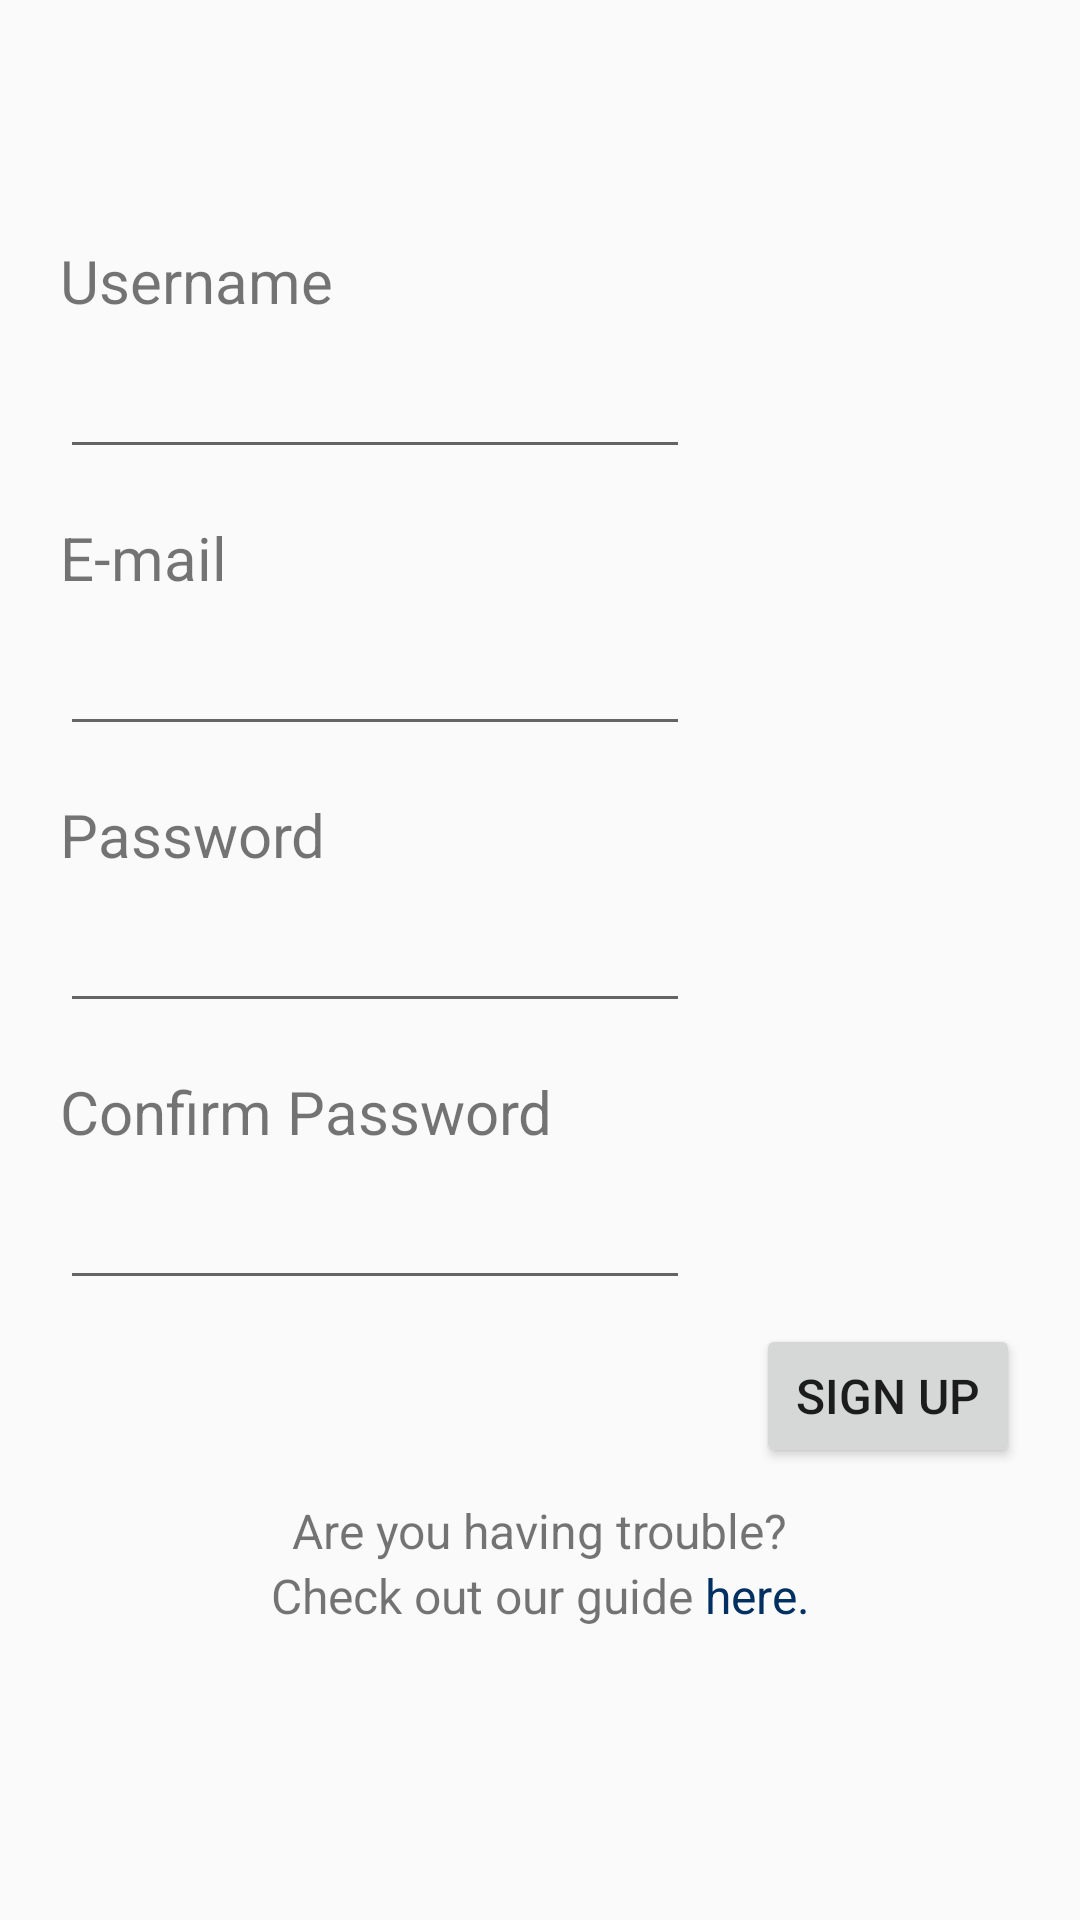

Android layout source for this screen:
<!-- AndroidManifest.xml: application theme Theme.Test2 -->
<!-- res/layout/activity_sign_up_page.xml -->
<?xml version="1.0" encoding="utf-8"?>
<androidx.constraintlayout.widget.ConstraintLayout xmlns:android="http://schemas.android.com/apk/res/android"
    xmlns:app="http://schemas.android.com/apk/res-auto"
    xmlns:tools="http://schemas.android.com/tools"

    android:layout_width="match_parent"
    android:layout_height="match_parent"

    tools:context=".SignUpPageActivity">

    

    <ScrollView
        android:layout_width="match_parent"
        android:layout_height="0dp"

        app:layout_constraintStart_toStartOf="parent"
        app:layout_constraintEnd_toEndOf="parent"
        app:layout_constraintTop_toTopOf="parent"
        app:layout_constraintBottom_toBottomOf="parent">

        <androidx.constraintlayout.widget.ConstraintLayout
            android:layout_width="match_parent"
            android:layout_height="wrap_content">

            <TextView
                android:id="@+id/username"
                android:text="Username"
                android:textSize="20sp"

                android:layout_width="wrap_content"
                android:layout_height="wrap_content"

                app:layout_constraintStart_toStartOf="parent"
                app:layout_constraintTop_toTopOf="parent"

                android:layout_marginStart="20dp"
                android:layout_marginTop="80dp" />

            <EditText
                android:id="@+id/input_username"
                android:ems="10"
                android:inputType="textPersonName"

                android:layout_width="wrap_content"
                android:layout_height="wrap_content"

                app:layout_constraintStart_toStartOf="@+id/username"
                app:layout_constraintTop_toBottomOf="@+id/username"

                android:layout_marginTop="8dp"/>

            <TextView
                android:id="@+id/email"
                android:text="E-mail"
                android:textSize="20sp"

                android:layout_width="wrap_content"
                android:layout_height="wrap_content"

                app:layout_constraintStart_toStartOf="@+id/input_username"
                app:layout_constraintTop_toBottomOf="@+id/input_username"

                android:layout_marginTop="16dp" />

            <EditText
                android:id="@+id/input_email"
                android:ems="10"
                android:inputType="textPersonName"

                android:layout_width="wrap_content"
                android:layout_height="wrap_content"

                app:layout_constraintStart_toStartOf="@+id/email"
                app:layout_constraintTop_toBottomOf="@+id/email"

                android:layout_marginTop="8dp" />

            <TextView
                android:id="@+id/password"
                android:text="Password"
                android:textSize="20sp"

                android:layout_width="wrap_content"
                android:layout_height="wrap_content"

                app:layout_constraintStart_toStartOf="@+id/input_email"
                app:layout_constraintTop_toBottomOf="@+id/input_email"

                android:layout_marginTop="16dp" />

            <EditText
                android:id="@+id/password_input"
                android:ems="10"
                android:inputType="textPassword"

                android:layout_width="wrap_content"
                android:layout_height="wrap_content"

                app:layout_constraintStart_toStartOf="@+id/password"
                app:layout_constraintTop_toBottomOf="@+id/password"

                android:layout_marginTop="8dp" />
            <TextView
                android:id="@+id/password_confirm"
                android:text="Confirm Password"
                android:textSize="20sp"

                android:layout_width="wrap_content"
                android:layout_height="wrap_content"

                app:layout_constraintStart_toStartOf="@+id/password_input"
                app:layout_constraintTop_toBottomOf="@+id/password_input"

                android:layout_marginTop="16dp" />

            <EditText
                android:id="@+id/password_confirm_input"
                android:ems="10"
                android:inputType="textPassword"

                android:layout_width="wrap_content"
                android:layout_height="wrap_content"

                app:layout_constraintStart_toStartOf="@+id/password_confirm"
                app:layout_constraintTop_toBottomOf="@+id/password_confirm"

                android:layout_marginTop="8dp" />

            <Button
                android:id="@+id/button_sign_up"
                android:text="Sign up"
                android:textSize="16sp"

                android:layout_width="wrap_content"
                android:layout_height="wrap_content"

                app:layout_constraintEnd_toEndOf="parent"
                app:layout_constraintTop_toBottomOf="@id/password_confirm_input"

                android:layout_marginTop="8dp"
                android:layout_marginEnd="20dp" />

            <TextView
                android:id="@+id/signup_1"
                android:text="Are you having trouble?"
                android:textSize="16sp"

                android:layout_width="wrap_content"
                android:layout_height="wrap_content"

                app:layout_constraintLeft_toLeftOf="parent"
                app:layout_constraintRight_toRightOf="parent"
                app:layout_constraintTop_toBottomOf="@id/button_sign_up"

                android:layout_marginTop="10dp" />

            <LinearLayout
                android:layout_width="wrap_content"
                android:layout_height="wrap_content"

                app:layout_constraintEnd_toEndOf="parent"
                app:layout_constraintStart_toStartOf="parent"
                app:layout_constraintTop_toBottomOf="@+id/signup_1">

                <TextView
                    android:id="@+id/signup_2"
                    android:text="Check out our guide "
                    android:textSize="16sp"

                    android:layout_width="wrap_content"
                    android:layout_height="wrap_content" />

                <TextView
                    android:id="@+id/signup_3"
                    android:text="here."
                    android:textColor="#002F61"
                    android:textSize="16sp"

                    android:layout_width="wrap_content"
                    android:layout_height="wrap_content" />

            </LinearLayout>
        </androidx.constraintlayout.widget.ConstraintLayout>
    </ScrollView>

</androidx.constraintlayout.widget.ConstraintLayout>
<!-- resources referenced by this layout -->
<resources>
  <style name="Theme.Test2" parent="Theme.AppCompat.Light.DarkActionBar">
          
          <item name="colorPrimary">@color/colorPrimary</item>
          <item name="colorPrimaryVariant">@color/colorPrimaryDark</item>
          <item name="colorOnPrimary">@color/colorAccent</item>
          
          <item name="colorSecondary">@color/teal_200</item>
          <item name="colorSecondaryVariant">@color/teal_700</item>
          <item name="colorOnSecondary">@color/black</item>
          
          <item name="android:statusBarColor" tools:targetApi="l">?attr/colorPrimary</item>
          
      </style>
  <color name="colorPrimary">#BD0924</color>
  <color name="colorPrimaryDark">#18C018</color>
  <color name="colorAccent">#C2BDBF</color>
  <color name="teal_200">#FF03DAC5</color>
  <color name="teal_700">#FF018786</color>
  <color name="black">#FF000000</color>
</resources>
